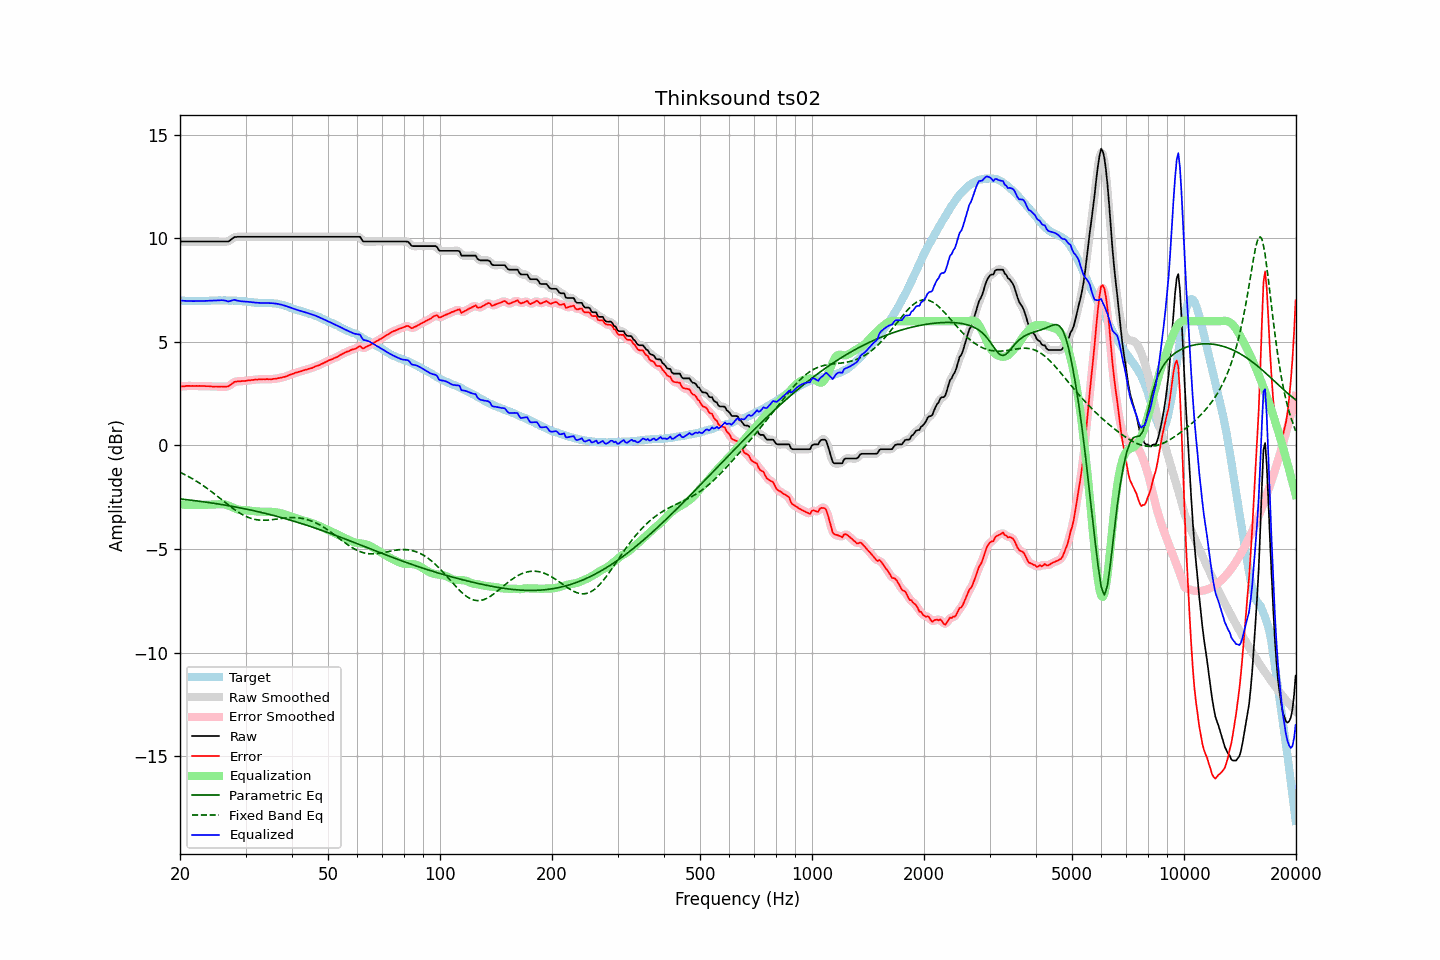

Values plotted in this chart, from the file beside it:
frequency, raw, error, smoothed, error_smoothed, equalization, parametric_eq, fixed_band_eq, equalized_raw, equalized_smoothed, target
20.00, 9.85, 2.85, 9.85, 2.85, -2.85, -2.58, -1.29, 7.00, 7.00, 7.00
20.20, 9.85, 2.86, 9.85, 2.85, -2.85, -2.59, -1.33, 7.00, 7.00, 6.99
20.40, 9.85, 2.86, 9.85, 2.86, -2.86, -2.60, -1.37, 6.99, 6.99, 6.99
20.61, 9.85, 2.86, 9.85, 2.87, -2.86, -2.61, -1.41, 6.99, 6.99, 6.99
20.81, 9.85, 2.88, 9.85, 2.87, -2.87, -2.62, -1.45, 6.98, 6.98, 6.97
21.02, 9.85, 2.88, 9.85, 2.88, -2.87, -2.63, -1.49, 6.98, 6.98, 6.97
21.23, 9.85, 2.88, 9.85, 2.88, -2.87, -2.63, -1.53, 6.98, 6.98, 6.97
21.44, 9.85, 2.87, 9.85, 2.87, -2.88, -2.64, -1.57, 6.97, 6.97, 6.98
21.66, 9.85, 2.88, 9.85, 2.87, -2.88, -2.65, -1.62, 6.97, 6.97, 6.97
21.87, 9.85, 2.87, 9.85, 2.87, -2.88, -2.66, -1.67, 6.97, 6.97, 6.98
22.09, 9.85, 2.88, 9.85, 2.88, -2.88, -2.67, -1.71, 6.97, 6.97, 6.97
22.31, 9.85, 2.87, 9.85, 2.88, -2.88, -2.68, -1.76, 6.98, 6.98, 6.98
22.54, 9.85, 2.88, 9.85, 2.88, -2.87, -2.69, -1.81, 6.98, 6.98, 6.97
22.76, 9.85, 2.87, 9.85, 2.87, -2.87, -2.70, -1.86, 6.98, 6.98, 6.98
22.99, 9.85, 2.87, 9.85, 2.87, -2.87, -2.71, -1.91, 6.98, 6.98, 6.98
23.22, 9.85, 2.87, 9.85, 2.87, -2.87, -2.72, -1.97, 6.98, 6.98, 6.98
23.45, 9.85, 2.86, 9.85, 2.87, -2.87, -2.73, -2.02, 6.98, 6.98, 6.99
23.69, 9.85, 2.86, 9.85, 2.86, -2.86, -2.75, -2.08, 6.99, 6.99, 6.99
23.92, 9.85, 2.86, 9.85, 2.86, -2.86, -2.76, -2.14, 6.99, 6.99, 6.99
24.16, 9.85, 2.86, 9.85, 2.86, -2.86, -2.77, -2.19, 7.00, 7.00, 7.00
24.40, 9.85, 2.85, 9.85, 2.85, -2.85, -2.78, -2.25, 7.00, 7.00, 7.00
24.65, 9.85, 2.85, 9.85, 2.85, -2.85, -2.79, -2.31, 7.00, 7.00, 7.00
24.89, 9.85, 2.85, 9.85, 2.85, -2.85, -2.80, -2.37, 7.00, 7.00, 7.00
25.14, 9.85, 2.85, 9.85, 2.84, -2.84, -2.82, -2.43, 7.01, 7.01, 7.00
25.39, 9.85, 2.84, 9.85, 2.84, -2.84, -2.83, -2.50, 7.01, 7.01, 7.01
25.65, 9.85, 2.84, 9.85, 2.84, -2.83, -2.84, -2.56, 7.02, 7.02, 7.01
25.91, 9.85, 2.85, 9.85, 2.84, -2.83, -2.85, -2.62, 7.02, 7.02, 7.00
26.16, 9.85, 2.84, 9.85, 2.84, -2.84, -2.87, -2.68, 7.01, 7.01, 7.01
26.43, 9.85, 2.84, 9.85, 2.84, -2.85, -2.88, -2.75, 7.00, 7.00, 7.01
26.69, 9.85, 2.84, 9.85, 2.84, -2.87, -2.89, -2.81, 6.98, 6.98, 7.01
26.96, 9.85, 2.85, 9.86, 2.87, -2.90, -2.91, -2.87, 6.95, 6.97, 7.00
27.23, 9.90, 2.91, 9.90, 2.91, -2.93, -2.92, -2.93, 6.97, 6.97, 7.00
27.50, 9.96, 2.97, 9.96, 2.96, -2.96, -2.93, -2.99, 7.00, 7.00, 6.99
27.77, 10.02, 3.02, 10.02, 3.02, -3.00, -2.95, -3.04, 7.02, 7.02, 7.00
28.05, 10.07, 3.08, 10.06, 3.06, -3.03, -2.96, -3.10, 7.04, 7.02, 6.99
28.33, 10.07, 3.08, 10.08, 3.09, -3.06, -2.98, -3.15, 7.01, 7.01, 6.99
28.62, 10.08, 3.10, 10.08, 3.10, -3.09, -2.99, -3.21, 6.99, 6.99, 6.98
28.90, 10.08, 3.09, 10.08, 3.10, -3.10, -3.01, -3.26, 6.98, 6.98, 6.99
29.19, 10.08, 3.10, 10.08, 3.11, -3.11, -3.02, -3.30, 6.97, 6.97, 6.98
29.48, 10.08, 3.12, 10.08, 3.11, -3.12, -3.04, -3.35, 6.96, 6.96, 6.96
29.78, 10.08, 3.12, 10.08, 3.12, -3.12, -3.05, -3.39, 6.96, 6.96, 6.96
30.08, 10.08, 3.12, 10.08, 3.13, -3.13, -3.07, -3.43, 6.95, 6.95, 6.96
30.38, 10.08, 3.14, 10.08, 3.13, -3.14, -3.09, -3.46, 6.94, 6.94, 6.94
30.68, 10.08, 3.14, 10.08, 3.15, -3.15, -3.10, -3.49, 6.94, 6.94, 6.94
30.99, 10.08, 3.15, 10.08, 3.15, -3.15, -3.12, -3.52, 6.93, 6.93, 6.93
31.30, 10.08, 3.17, 10.08, 3.16, -3.16, -3.14, -3.54, 6.92, 6.92, 6.91
31.61, 10.08, 3.17, 10.08, 3.17, -3.17, -3.15, -3.56, 6.91, 6.91, 6.91
31.93, 10.08, 3.19, 10.08, 3.18, -3.18, -3.17, -3.58, 6.90, 6.90, 6.89
32.24, 10.08, 3.18, 10.08, 3.19, -3.19, -3.19, -3.59, 6.89, 6.89, 6.90
32.57, 10.08, 3.19, 10.08, 3.19, -3.19, -3.21, -3.60, 6.89, 6.89, 6.89
32.89, 10.08, 3.20, 10.08, 3.20, -3.20, -3.22, -3.61, 6.89, 6.89, 6.88
33.22, 10.08, 3.20, 10.08, 3.20, -3.20, -3.24, -3.61, 6.88, 6.88, 6.88
33.55, 10.08, 3.20, 10.08, 3.20, -3.20, -3.26, -3.61, 6.88, 6.88, 6.88
33.89, 10.08, 3.19, 10.08, 3.20, -3.20, -3.28, -3.61, 6.88, 6.88, 6.89
34.23, 10.08, 3.21, 10.08, 3.20, -3.20, -3.30, -3.61, 6.88, 6.88, 6.87
34.57, 10.08, 3.20, 10.08, 3.20, -3.20, -3.32, -3.60, 6.88, 6.88, 6.88
34.92, 10.08, 3.20, 10.08, 3.20, -3.20, -3.34, -3.59, 6.88, 6.88, 6.88
35.27, 10.08, 3.20, 10.08, 3.20, -3.21, -3.36, -3.59, 6.87, 6.87, 6.88
35.62, 10.08, 3.22, 10.08, 3.21, -3.21, -3.38, -3.58, 6.87, 6.87, 6.86
35.97, 10.08, 3.22, 10.08, 3.22, -3.22, -3.40, -3.57, 6.86, 6.86, 6.86
... 635 more rows
